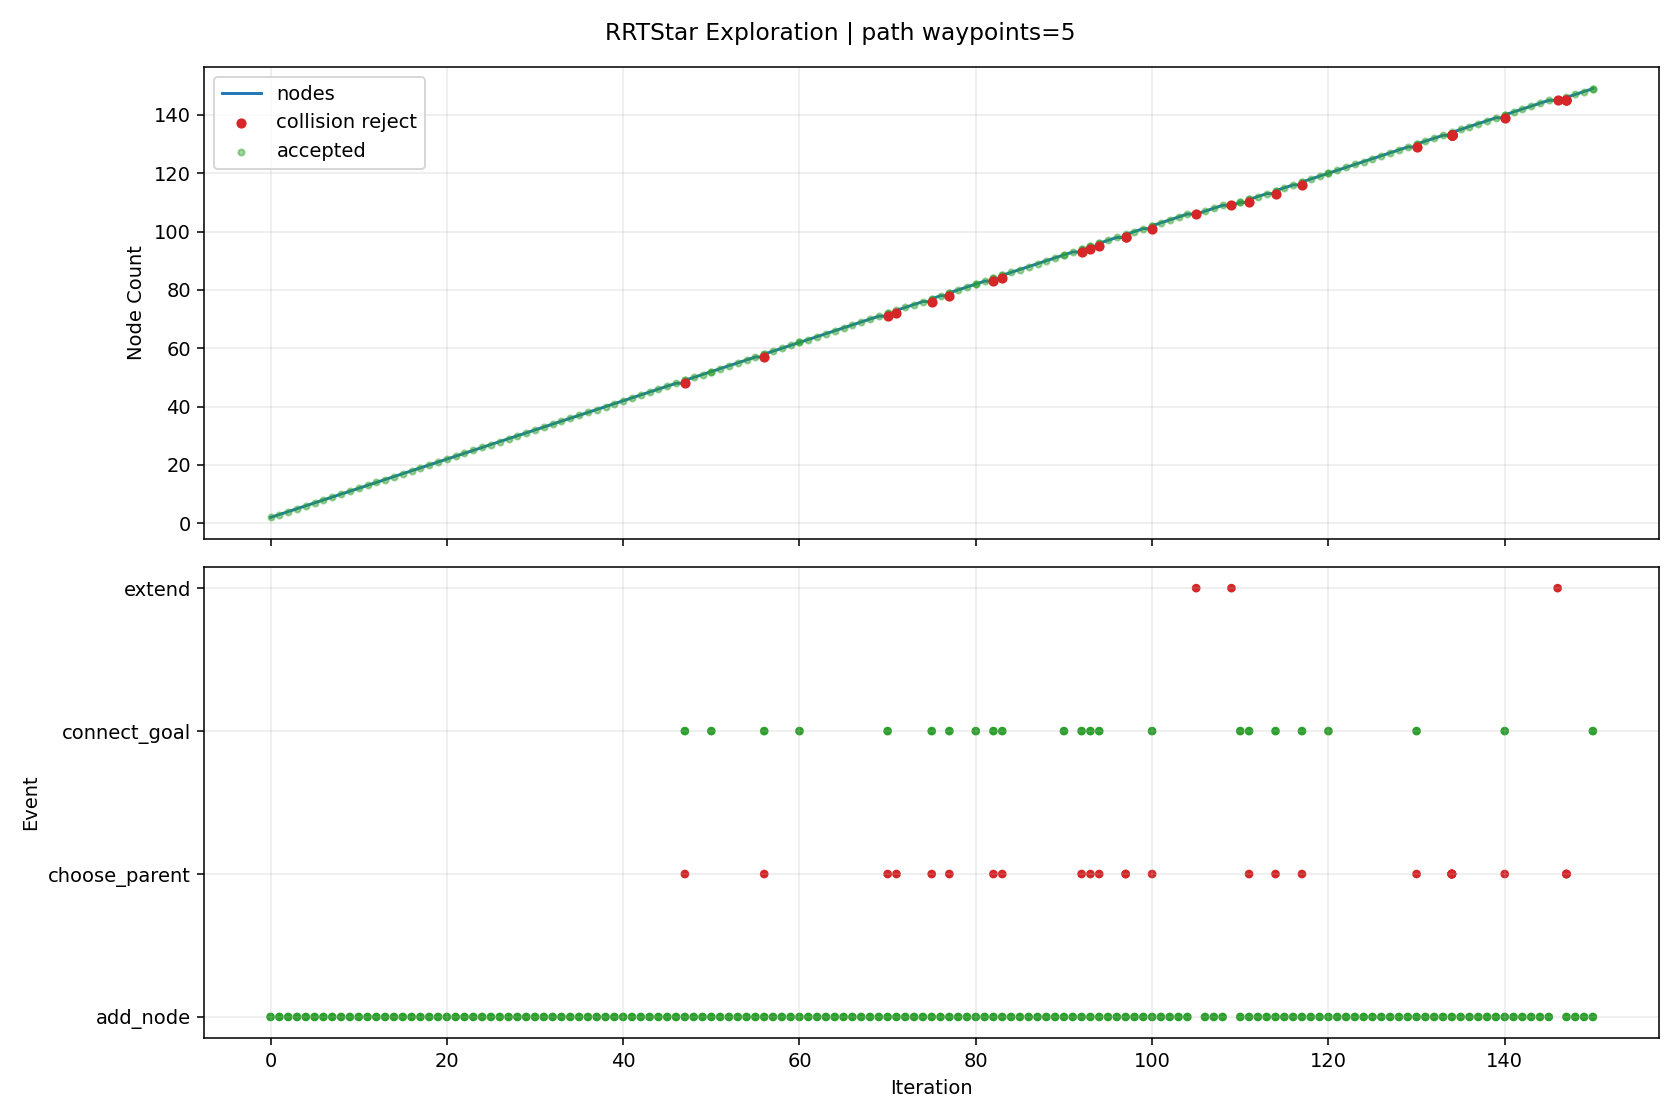

Values plotted in this chart, from the file beside it:
iteration, phase, sample_type, nearest_idx, node_count, accepted, collision, collision_pairs, collision_q, collision_alpha, reason, cost, from_q, to_q, sample_q
0, add_node, random, 0, 2, True, False, , , , best_parent=0, 0.08, [0.0, 0.0, 0.0, 0.0, 0.0, 0.0, 0.0, 0.0], [0.20124, -0.025397, -0.014822, -0.18198…, [2.010908, -0.253784, -0.148114, -1.8185…
1, add_node, random, 1, 3, True, False, , , , best_parent=0, 0.1365, [0.0, 0.0, 0.0, 0.0, 0.0, 0.0, 0.0, 0.0], [0.68117, -0.088047, 0.133753, -0.253314…, [4.498087, -0.586306, 1.31538, -0.820584…
2, add_node, random, 1, 4, True, False, , , , best_parent=0, 0.1182, [0.0, 0.0, 0.0, 0.0, 0.0, 0.0, 0.0, 0.0], [0.343167, -0.089016, -0.351023, -0.2244…, [1.415814, -0.569828, -2.891944, -0.5451…
3, add_node, random, 0, 5, True, False, , , , best_parent=0, 0.08, [0.0, 0.0, 0.0, 0.0, 0.0, 0.0, 0.0, 0.0], [0.278313, -0.056052, 0.099288, 0.151058…, [2.672585, -0.538252, 0.953441, 1.450579…
4, add_node, random, 2, 6, True, False, , , , best_parent=0, 0.1918, [0.0, 0.0, 0.0, 0.0, 0.0, 0.0, 0.0, 0.0], [0.814767, -0.066891, 0.085913, -0.38561…, [1.482713, 0.038887, -0.153277, -1.04707…
5, add_node, random, 5, 7, True, False, , , , best_parent=0, 0.2069, [0.0, 0.0, 0.0, 0.0, 0.0, 0.0, 0.0, 0.0], [1.017558, 0.026941, -0.026738, -0.18757…, [3.00548, 0.946749, -1.131032, 1.75372, …
6, add_node, random, 5, 8, True, False, , , , best_parent=0, 0.242, [0.0, 0.0, 0.0, 0.0, 0.0, 0.0, 0.0, 0.0], [1.063327, -0.154276, 0.095417, -0.50425…, [2.472362, -0.649642, 0.149297, -1.17681…
7, add_node, random, 3, 9, True, False, , , , best_parent=0, 0.1509, [0.0, 0.0, 0.0, 0.0, 0.0, 0.0, 0.0, 0.0], [0.549616, -0.084108, -0.538065, -0.2475…, [2.509247, -0.037524, -2.313481, -0.4675…
8, add_node, random, 4, 10, True, False, , , , best_parent=0, 0.1356, [0.0, 0.0, 0.0, 0.0, 0.0, 0.0, 0.0, 0.0], [0.717176, 0.014806, 0.202566, 0.139404,…, [5.559898, 0.796697, 1.342209, 0.010804,…
9, add_node, random, 6, 11, True, False, , , , best_parent=0, 0.2574, [0.0, 0.0, 0.0, 0.0, 0.0, 0.0, 0.0, 0.0], [1.332517, 0.095971, -0.218312, -0.05070…, [4.729087, 0.840403, -2.284272, 1.425399…
10, add_node, goal_bias, 10, 12, True, False, , , , best_parent=0, 0.2634, [0.0, 0.0, 0.0, 0.0, 0.0, 0.0, 0.0, 0.0], [1.273728, 0.206191, -0.323085, 0.121755…, [0.850332, 1.0, -1.077664, 1.363786, -0.…
11, add_node, random, 9, 13, True, False, , , , best_parent=0, 0.205, [0.0, 0.0, 0.0, 0.0, 0.0, 0.0, 0.0, 0.0], [1.195966, -0.002672, 0.372253, 0.132192…, [6.636473, -0.201272, 2.300415, 0.050251…
12, add_node, random, 8, 14, True, False, , , , best_parent=0, 0.1959, [0.0, 0.0, 0.0, 0.0, 0.0, 0.0, 0.0, 0.0], [0.876774, -0.080303, -0.654539, -0.2451…, [2.672314, -0.059422, -1.293781, -0.2315…
13, add_node, random, 7, 15, True, False, , , , best_parent=0, 0.2659, [0.0, 0.0, 0.0, 0.0, 0.0, 0.0, 0.0, 0.0], [1.096673, -0.217115, 0.071267, -0.73688…, [1.388205, -0.766508, -0.139875, -2.7706…
14, add_node, goal_bias, 11, 16, True, False, , , , best_parent=0, 0.292, [0.0, 0.0, 0.0, 0.0, 0.0, 0.0, 0.0, 0.0], [1.214939, 0.316412, -0.427859, 0.294212…, [0.850332, 1.0, -1.077664, 1.363786, -0.…
15, add_node, random, 7, 17, True, False, , , , best_parent=0, 0.2997, [0.0, 0.0, 0.0, 0.0, 0.0, 0.0, 0.0, 0.0], [1.556973, -0.194934, 0.234123, -0.42938…, [5.94765, -0.556562, 1.467825, 0.236595,…
16, add_node, random, 16, 18, True, False, , , , best_parent=0, 0.3408, [0.0, 0.0, 0.0, 0.0, 0.0, 0.0, 0.0, 0.0], [1.973247, -0.238918, 0.078538, -0.40314…, [7.159366, -0.7869, -1.859806, -0.07623,…
17, add_node, random, 12, 19, True, False, , , , best_parent=0, 0.2444, [0.0, 0.0, 0.0, 0.0, 0.0, 0.0, 0.0, 0.0], [1.078548, -0.026842, 0.604546, 0.097351…, [0.073608, -0.233708, 2.592657, -0.20084…
18, add_node, random, 14, 20, True, False, , , , best_parent=0, 0.3091, [0.0, 0.0, 0.0, 0.0, 0.0, 0.0, 0.0, 0.0], [1.488439, -0.186337, 0.302652, -0.89692…, [5.072829, 0.095265, 2.419662, -2.361192…
19, add_node, random, 12, 21, True, False, , , , best_parent=0, 0.2551, [0.0, 0.0, 0.0, 0.0, 0.0, 0.0, 0.0, 0.0], [1.563399, -0.000305, 0.254491, 0.39731,…, [4.677773, 0.019759, -0.743667, 2.644464…
20, add_node, random, 17, 22, True, False, , , , best_parent=2, 0.3769, [0.68117, -0.088047, 0.133753, -0.253314…, [2.330808, -0.241461, 0.285803, -0.24193…, [6.465453, -0.270865, 2.682516, 1.622225…
21, add_node, random, 18, 23, True, False, , , , best_parent=0, 0.2785, [0.0, 0.0, 0.0, 0.0, 0.0, 0.0, 0.0, 0.0], [1.157923, -0.053773, 0.283153, 0.111311…, [1.823711, -0.27967, -2.412679, 0.228406…
22, add_node, goal_bias, 15, 24, True, False, , , , best_parent=0, 0.3376, [0.0, 0.0, 0.0, 0.0, 0.0, 0.0, 0.0, 0.0], [1.156151, 0.426633, -0.532632, 0.466668…, [0.850332, 1.0, -1.077664, 1.363786, -0.…
23, add_node, random, 23, 25, True, False, , , , best_parent=0, 0.3474, [0.0, 0.0, 0.0, 0.0, 0.0, 0.0, 0.0, 0.0], [1.260472, 0.420548, -0.782068, 0.601432…, [2.07042, 0.373302, -2.718677, 1.647732,…
24, add_node, random, 9, 26, True, False, , , , best_parent=0, 0.1647, [0.0, 0.0, 0.0, 0.0, 0.0, 0.0, 0.0, 0.0], [0.841528, 0.018133, 0.392164, 0.296563,…, [2.032712, 0.050009, 2.208347, 1.802009,…
25, add_node, random, 22, 27, True, False, , , , best_parent=0, 0.3333, [0.0, 0.0, 0.0, 0.0, 0.0, 0.0, 0.0, 0.0], [1.681227, -0.114752, 0.329821, 0.094834…, [7.417459, -0.783178, 0.841372, -0.08577…
26, add_node, random, 19, 28, True, False, , , , best_parent=0, 0.3371, [0.0, 0.0, 0.0, 0.0, 0.0, 0.0, 0.0, 0.0], [1.644924, -0.106267, 0.585259, -0.82912…, [2.822932, 0.496491, 2.712709, -0.318758…
27, add_node, random, 19, 29, True, False, , , , best_parent=2, 0.3878, [0.68117, -0.088047, 0.133753, -0.253314…, [1.740915, -0.261269, 0.266045, -0.92565…, [4.158174, -0.978684, -0.08443, -1.20070…
28, add_node, random, 26, 30, True, False, , , , best_parent=4, 0.3944, [0.278313, -0.056052, 0.099288, 0.151058…, [2.063619, -0.102898, 0.171506, -0.06881…, [6.938505, 0.048229, -1.846751, -2.15508…
29, add_node, random, 25, 31, True, False, , , , best_parent=0, 0.2225, [0.0, 0.0, 0.0, 0.0, 0.0, 0.0, 0.0, 0.0], [1.047172, 0.087662, 0.626334, 0.375105,…, [3.091643, 0.778896, 2.954398, 1.155958,…
30, add_node, goal_bias, 24, 32, True, False, , , , best_parent=24, 0.4274, [1.260472, 0.420548, -0.782068, 0.601432…, [1.180647, 0.533325, -0.839599, 0.749807…, [0.850332, 1.0, -1.077664, 1.363786, -0.…
31, add_node, random, 31, 33, True, False, , , , best_parent=24, 0.4688, [1.260472, 0.420548, -0.782068, 0.601432…, [1.117742, 0.507061, -1.070684, 0.941218…, [0.56972, 0.278255, -3.083859, 2.608761,…
32, add_node, random, 22, 34, True, False, , , , best_parent=0, 0.3343, [0.0, 0.0, 0.0, 0.0, 0.0, 0.0, 0.0, 0.0], [1.065328, -0.056368, 0.453867, -0.03504…, [0.53562, -0.071211, 1.430474, -0.872279…
33, add_node, random, 32, 35, True, False, , , , best_parent=24, 0.5137, [1.260472, 0.420548, -0.782068, 0.601432…, [1.595327, 0.472569, -1.253199, 1.077826…, [6.288614, 0.133607, -3.046794, 2.420292…
34, add_node, random, 13, 36, True, False, , , , best_parent=0, 0.2556, [0.0, 0.0, 0.0, 0.0, 0.0, 0.0, 0.0, 0.0], [1.047473, -0.007539, -0.809882, -0.4705…, [2.81679, 0.746672, -2.420037, -2.80743,…
35, add_node, random, 28, 37, True, False, , , , best_parent=2, 0.4386, [0.68117, -0.088047, 0.133753, -0.253314…, [2.059456, -0.258423, 0.532052, -0.81806…, [4.39918, -0.237518, 2.485908, -0.027843…
36, add_node, random, 34, 38, True, False, , , , best_parent=24, 0.5483, [1.260472, 0.420548, -0.782068, 0.601432…, [1.880861, 0.363642, -1.415774, 1.256775…, [4.189896, -0.517216, -2.730471, 2.70388…
37, add_node, random, 21, 39, True, False, , , , best_parent=2, 0.4173, [0.68117, -0.088047, 0.133753, -0.253314…, [2.501694, -0.193255, 0.504138, -0.02311…, [4.229119, 0.29404, 2.711208, 2.188844, …
38, add_node, random, 35, 40, True, False, , , , best_parent=0, 0.3127, [0.0, 0.0, 0.0, 0.0, 0.0, 0.0, 0.0, 0.0], [1.384431, -0.040122, -1.029693, -0.6301…, [3.923904, -0.285686, -2.686289, -1.8324…
39, add_node, goal_bias, 32, 41, True, False, , , , best_parent=24, 0.5273, [1.260472, 0.420548, -0.782068, 0.601432…, [1.052662, 0.627028, -1.072383, 1.044058…, [0.850332, 1.0, -1.077664, 1.363786, -0.…
40, add_node, goal_bias, 40, 42, True, False, , , , best_parent=24, 0.598, [1.260472, 0.420548, -0.782068, 0.601432…, [0.987582, 0.746994, -1.074081, 1.146899…, [0.850332, 1.0, -1.077664, 1.363786, -0.…
41, add_node, random, 27, 43, True, False, , , , best_parent=27, 0.4171, [1.644924, -0.106267, 0.585259, -0.82912…, [2.096687, -0.038346, 0.57815, -0.999455…, [5.681924, 0.500683, 0.521733, -2.35121,…
42, add_node, random, 17, 44, True, False, , , , best_parent=2, 0.4075, [0.68117, -0.088047, 0.133753, -0.253314…, [2.370239, -0.231398, 0.061688, -0.60554…, [5.685347, -0.168595, -0.079012, -2.2957…
43, add_node, random, 34, 45, True, False, , , , best_parent=24, 0.5533, [1.260472, 0.420548, -0.782068, 0.601432…, [1.764242, 0.453921, -1.398094, 0.872292…, [2.944296, 0.323646, -2.410338, -0.56357…
44, add_node, random, 36, 46, True, False, , , , best_parent=2, 0.4785, [0.68117, -0.088047, 0.133753, -0.253314…, [2.470422, -0.191619, 0.33899, -0.92886,…, [6.493459, 0.462336, -1.550936, -2.01344…
45, add_node, goal_bias, 41, 47, True, False, , , , best_parent=23, 0.6712, [1.156151, 0.426633, -0.532632, 0.466668…, [0.922503, 0.866961, -1.07578, 1.249739,…, [0.850332, 1.0, -1.077664, 1.363786, -0.…
46, add_node, random, 45, 48, True, False, , , , best_parent=19, 0.5526, [1.488439, -0.186337, 0.302652, -0.89692…, [2.901286, -0.239363, 0.516283, -0.75186…, [7.724773, -0.773848, 2.501062, 1.229539…
47, choose_parent, goal_bias, 31, 48, False, True, [["rt_link_end_0", "collision_object_0"]…, [0.905907, 0.918887, -1.041797, 1.262164…, 0.85, parent_edge_collision, , [1.180647, 0.533325, -0.839599, 0.749807…, [0.857423, 0.986928, -1.077479, 1.352579…, [0.850332, 1.0, -1.077664, 1.363786, -0.…
47, add_node, goal_bias, 46, 49, True, False, , , , best_parent=46, 0.7512, [0.922503, 0.866961, -1.07578, 1.249739,…, [0.857423, 0.986928, -1.077479, 1.352579…, [0.850332, 1.0, -1.077664, 1.363786, -0.…
47, connect_goal, , 48, 49, True, False, , , , periodic_goal_connected, 0.7599, [0.857423, 0.986928, -1.077479, 1.352579…, [0.850332, 1.0, -1.077664, 1.363786, -0.…, 
48, add_node, random, 30, 50, True, False, , , , best_parent=0, 0.2558, [0.0, 0.0, 0.0, 0.0, 0.0, 0.0, 0.0, 0.0], [1.174412, 0.0602, 0.573417, 0.53823, 0.…, [2.118008, -0.143451, 0.180995, 1.747943…
49, add_node, random, 45, 51, True, False, , , , best_parent=19, 0.5249, [1.488439, -0.186337, 0.302652, -0.89692…, [2.328535, -0.254294, 0.446936, -1.31309…, [1.714564, -0.5255, 0.914036, -2.975751,…
50, add_node, random, 38, 52, True, False, , , , best_parent=2, 0.4609, [0.68117, -0.088047, 0.133753, -0.253314…, [2.819841, -0.11505, 0.543747, 0.125071,…, [6.309572, 0.742782, 0.978204, 1.75047, …
50, connect_goal, , 48, 52, True, False, , , , periodic_goal_connected, 0.7599, [0.857423, 0.986928, -1.077479, 1.352579…, [0.850332, 1.0, -1.077664, 1.363786, -0.…, 
51, add_node, random, 21, 53, True, False, , , , best_parent=2, 0.3958, [0.68117, -0.088047, 0.133753, -0.253314…, [2.289368, -0.298601, 0.281464, 0.095273…, [1.929894, -0.794276, 0.243822, 3.020426…
52, add_node, random, 47, 54, True, False, , , , best_parent=45, 0.6023, [2.470422, -0.191619, 0.33899, -0.92886,…, [3.190597, -0.210915, 0.465534, -0.93945…, [5.897187, 0.055223, -0.009232, -2.69438…
53, add_node, random, 29, 55, True, False, , , , best_parent=9, 0.4463, [0.717176, 0.014806, 0.202566, 0.139404,…, [2.429837, -0.06469, -0.102892, -0.11027…, [5.129296, 0.216944, -2.125528, -0.41584…
54, add_node, random, 37, 56, True, False, , , , best_parent=24, 0.5795, [1.260472, 0.420548, -0.782068, 0.601432…, [1.993163, 0.32818, -1.557976, 1.285421,…, [2.902262, 0.041114, -2.709123, 1.517314…
55, add_node, random, 54, 57, True, False, , , , best_parent=9, 0.4827, [0.717176, 0.014806, 0.202566, 0.139404,…, [2.764159, 0.018446, -0.198085, 0.061202…, [6.371716, 0.91554, -1.22529, 1.911516, …
56, choose_parent, goal_bias, 31, 57, False, True, [["rt_link_end_0", "collision_object_0"]…, [0.916395, 0.906665, -1.030051, 1.24099,…, 0.8, parent_edge_collision, , [1.180647, 0.533325, -0.839599, 0.749807…, [0.850332, 1.0, -1.077664, 1.363786, -0.…, [0.850332, 1.0, -1.077664, 1.363786, -0.…
... 145 more rows
